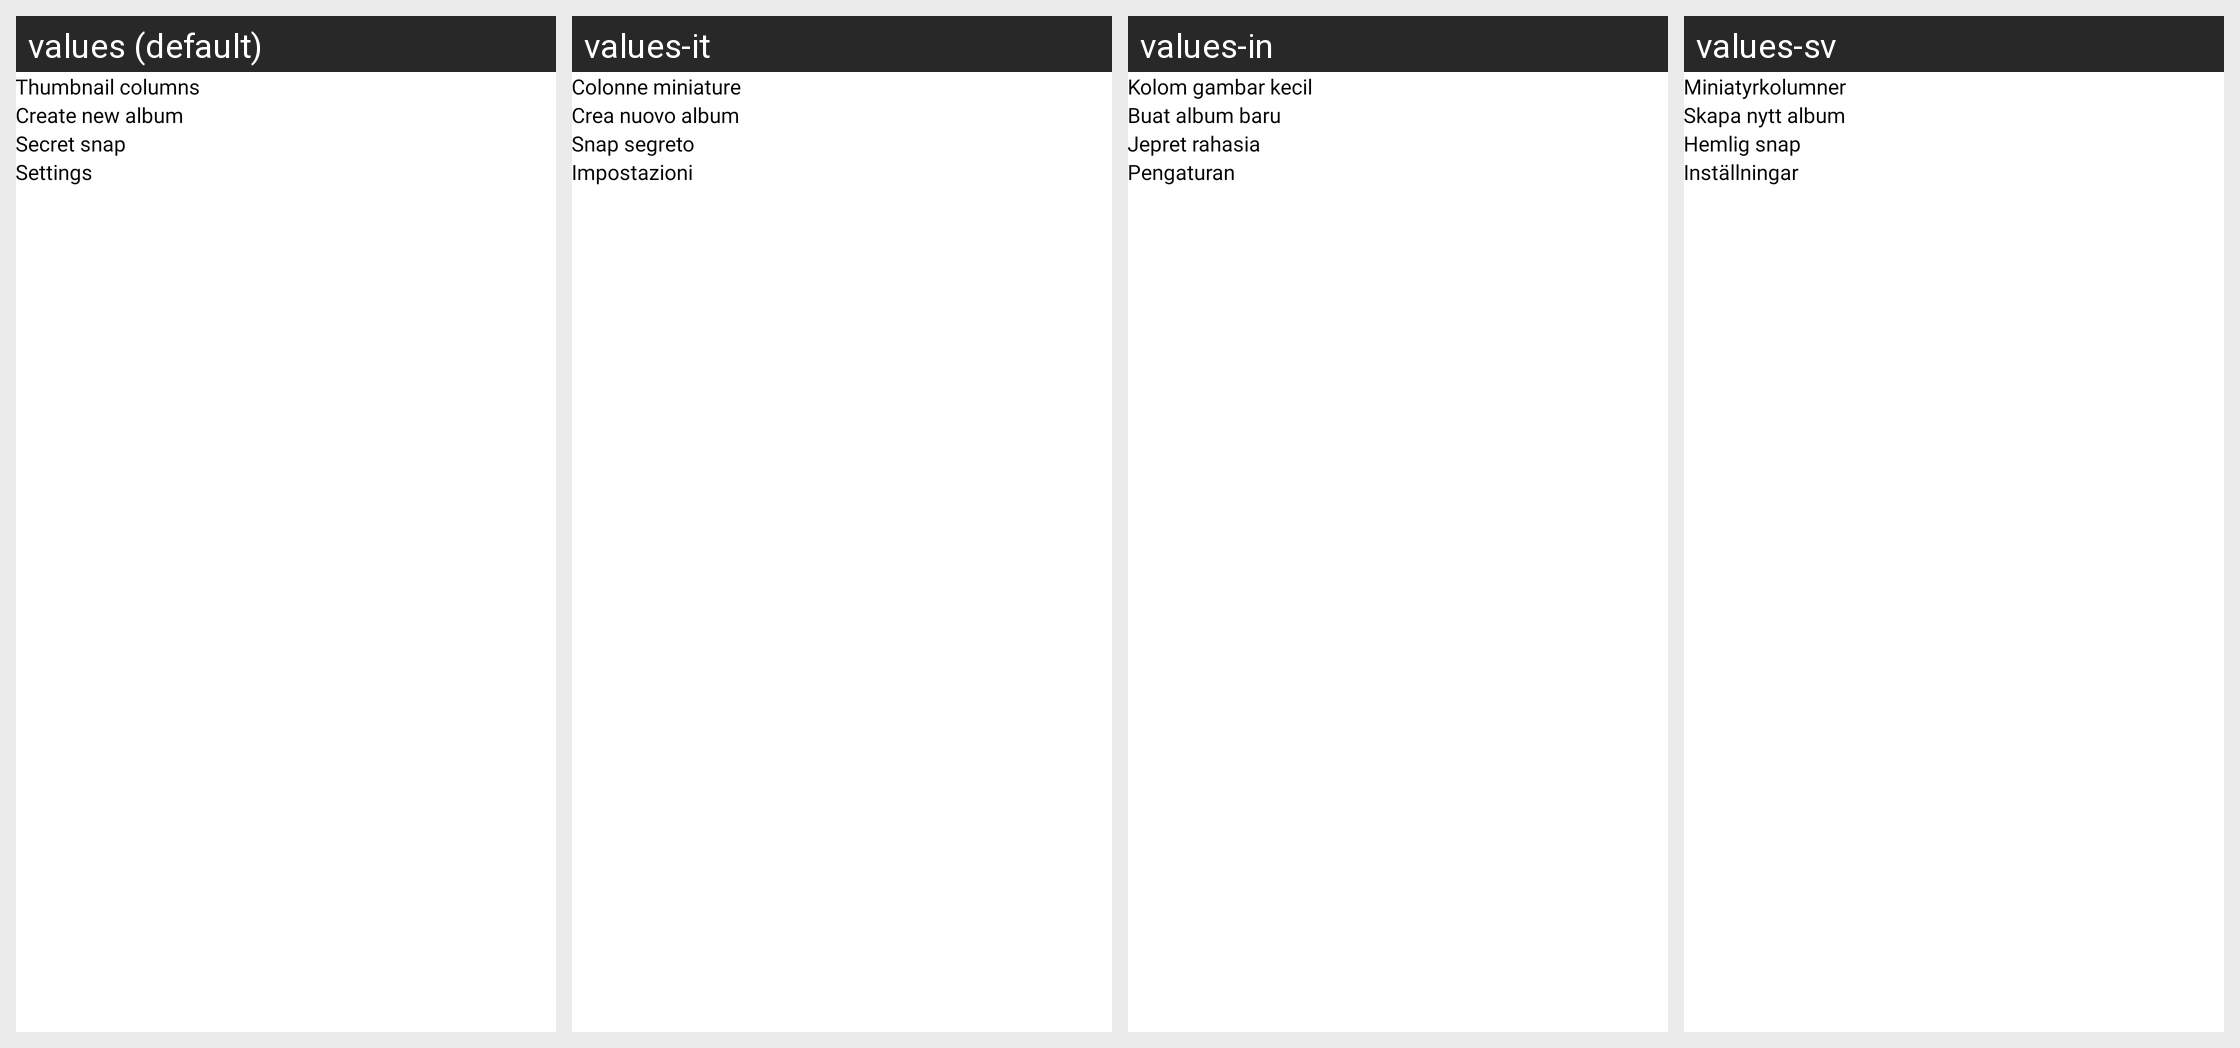

Here is an Android app screen in its default locale and in the app's own translations. Write out the translated-string differences for the strings that appear on this screen.
Android screen res/layout/dialog_b_more_privacy_vault.xml rendered under 4 locales, left to right: values (default), values-it, values-in, values-sv. Device: Nexus 5 (rendered at 1080×1920; each locale shown at half size, 540×960, under a caption strip naming it); theme Theme.Gallery.
Other locales in the repository, not shown: values-de, values-es, values-fr, values-hi, values-ja, values-ko, values-nl, values-pt, values-ru, values-zh.
Strings drawn on this screen, with the default value and each locale's value (text and hints the layout hard-codes, and strings that could not be matched under every locale, appear in the picture but are not listed):

str_87
  values: Thumbnail columns
  values-it: Colonne miniature
  values-in: Kolom gambar kecil
  values-sv: Miniatyrkolumner

str_90
  values: Create new album
  values-it: Crea nuovo album
  values-in: Buat album baru
  values-sv: Skapa nytt album

str_96
  values: Secret snap
  values-it: Snap segreto
  values-in: Jepret rahasia
  values-sv: Hemlig snap

str_84
  values: Settings
  values-it: Impostazioni
  values-in: Pengaturan
  values-sv: Inställningar
